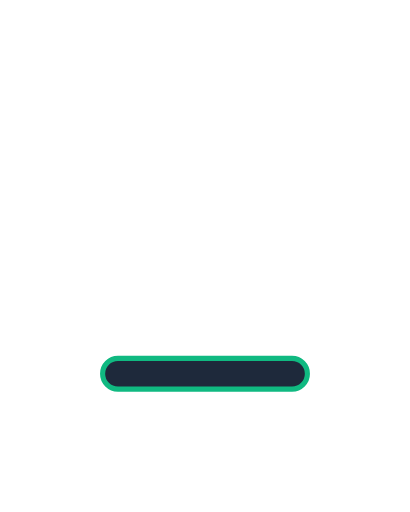
t = 0.00 s
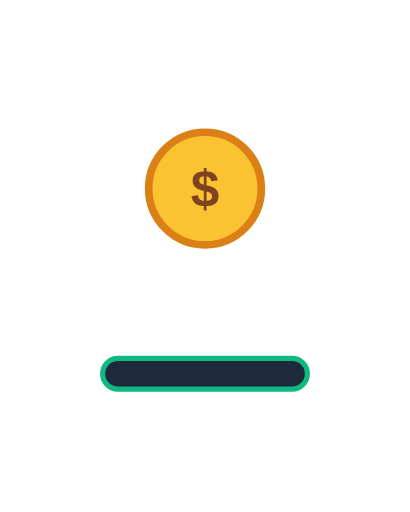
t = 0.23 s
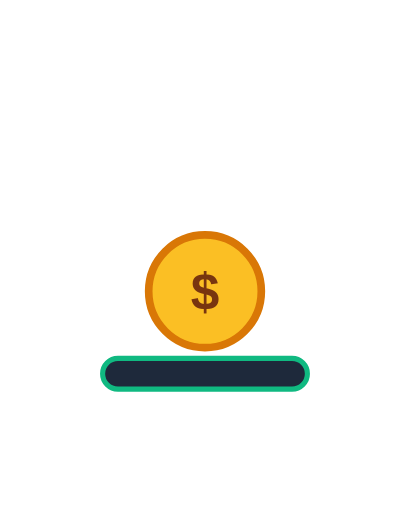
t = 0.45 s
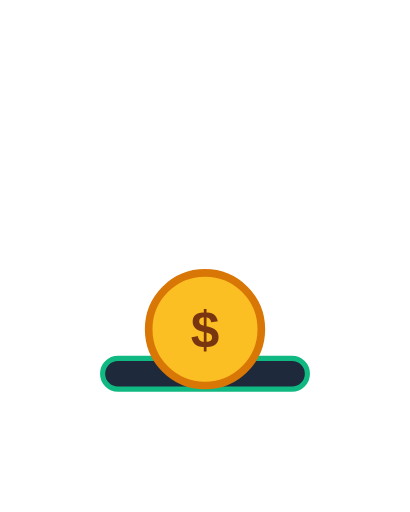
t = 0.75 s
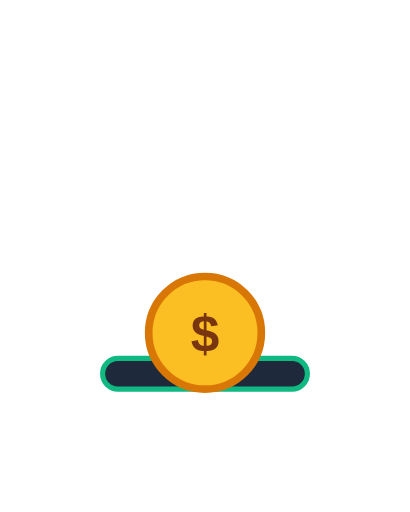
t = 1.05 s
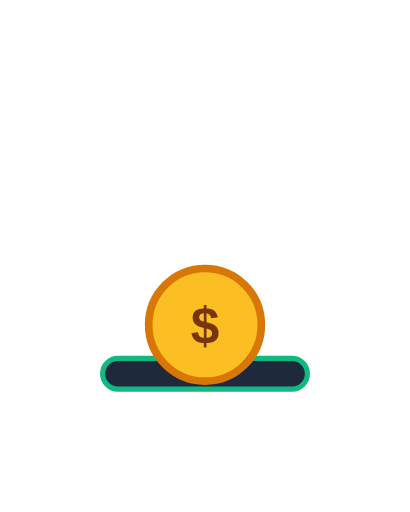
t = 1.28 s

The animated SVG that drew these frames (rendered in a browser with its animation timeline set to each time). Animation: 1 CSS @keyframes rule; one cycle of 1.50 s, repeats indefinitely.

<svg viewBox="0 0 160 200" width="160" height="200" xmlns="http://www.w3.org/2000/svg">
        <style>
          @keyframes dropCoin {
            0% { transform: translateY(-40px); opacity: 0; }
            30% { opacity: 1; }
            70% { transform: translateY(110px); }
            80% { transform: translateY(100px); }
            100% { transform: translateY(110px); opacity: 1; }
          }
          .drop { animation: dropCoin 1.5s cubic-bezier(0.25, 1, 0.5, 1) infinite; }
        </style>
        <!-- Vault Slot -->
        <rect x="40" y="140" width="80" height="12" rx="6" fill="#1E293B" stroke="#10B981" stroke-width="2" />
        <g class="drop">
          <circle cx="80" cy="20" r="22" fill="#FBBF24" stroke="#D97706" stroke-width="3" />
          <text x="80" y="27" text-anchor="middle" font-family="monospace" font-weight="bold" font-size="20" fill="#78350F">$</text>
        </g>
      </svg>
